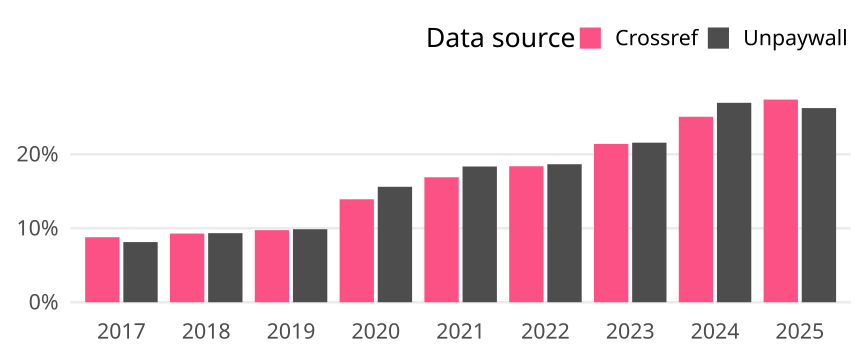

The table this chart was drawn from, first rows:
cr_year, cat, article_total, name, oa_articles, oa_share
2017, Global, 202918, Crossref, 17836, 0.0879
2017, Global, 202918, Unpaywall, 16499, 0.08131
2018, Global, 211349, Crossref, 19631, 0.09288
2018, Global, 211349, Unpaywall, 19736, 0.09338
2019, Global, 220982, Crossref, 21538, 0.09746
2019, Global, 220982, Unpaywall, 21812, 0.0987
2020, Global, 242865, Crossref, 33810, 0.1392
2020, Global, 242865, Unpaywall, 37907, 0.1561
2021, Global, 268919, Crossref, 45435, 0.169
2021, Global, 268919, Unpaywall, 49342, 0.1835
2022, Global, 271208, Crossref, 49855, 0.1838
2022, Global, 271208, Unpaywall, 50594, 0.1866
2023, Global, 262952, Crossref, 56269, 0.214
2023, Global, 262952, Unpaywall, 56720, 0.2157
2024, Global, 285922, Crossref, 71702, 0.2508
2024, Global, 285922, Unpaywall, 77085, 0.2696
2025, Global, 126567, Crossref, 34673, 0.2739
2025, Global, 126567, Unpaywall, 33221, 0.2625
